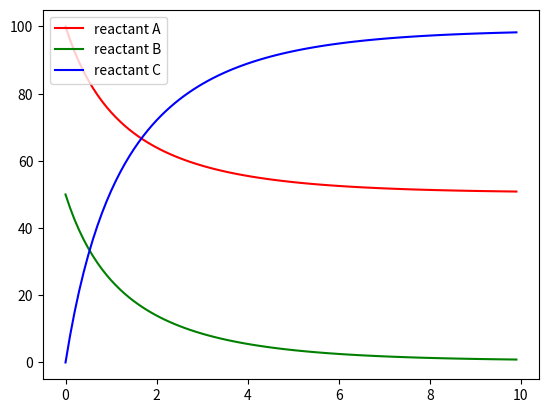

Source code (Python):
import matplotlib.pyplot as plt
import numpy as np

dt = 0.1
k1 = 0.008
k2 = 0.002
N = 100

A = [0] * N
B = [0] * N
C = [0] * N

A[0] = 100
B[0] = 50
C[0] = 0

for i in range(N-1):
    d_a = ( (k2 * C[i]) - (k1 * A[i] * B[i]) ) * dt
    d_b = ( (k2 * C[i]) - (k1 * A[i] * B[i]) ) * dt
    d_c = 2 * ( (k1 * A[i] * B[i]) - (k2 * C[i]) ) * dt

    A[i+1] = A[i] + d_a
    B[i+1] = B[i] + d_b
    C[i+1] = C[i] + d_c

T = 0
print('Time     A[i]        B[i]        C[i]')
print('--------------------------')

for i in range(N):
    print('{:.2f}       {:.2f}      {:.2f}      {:.2f}'.format(T, A[i], B[i], C[i]))
    T += dt

x = np.arange(0, dt*N, dt)
plt.plot(x, A, label='reactant A', color='red')
plt.plot(x, B, label='reactant B', color='green')
plt.plot(x, C, label='reactant C', color='blue')
plt.legend()
plt.show()